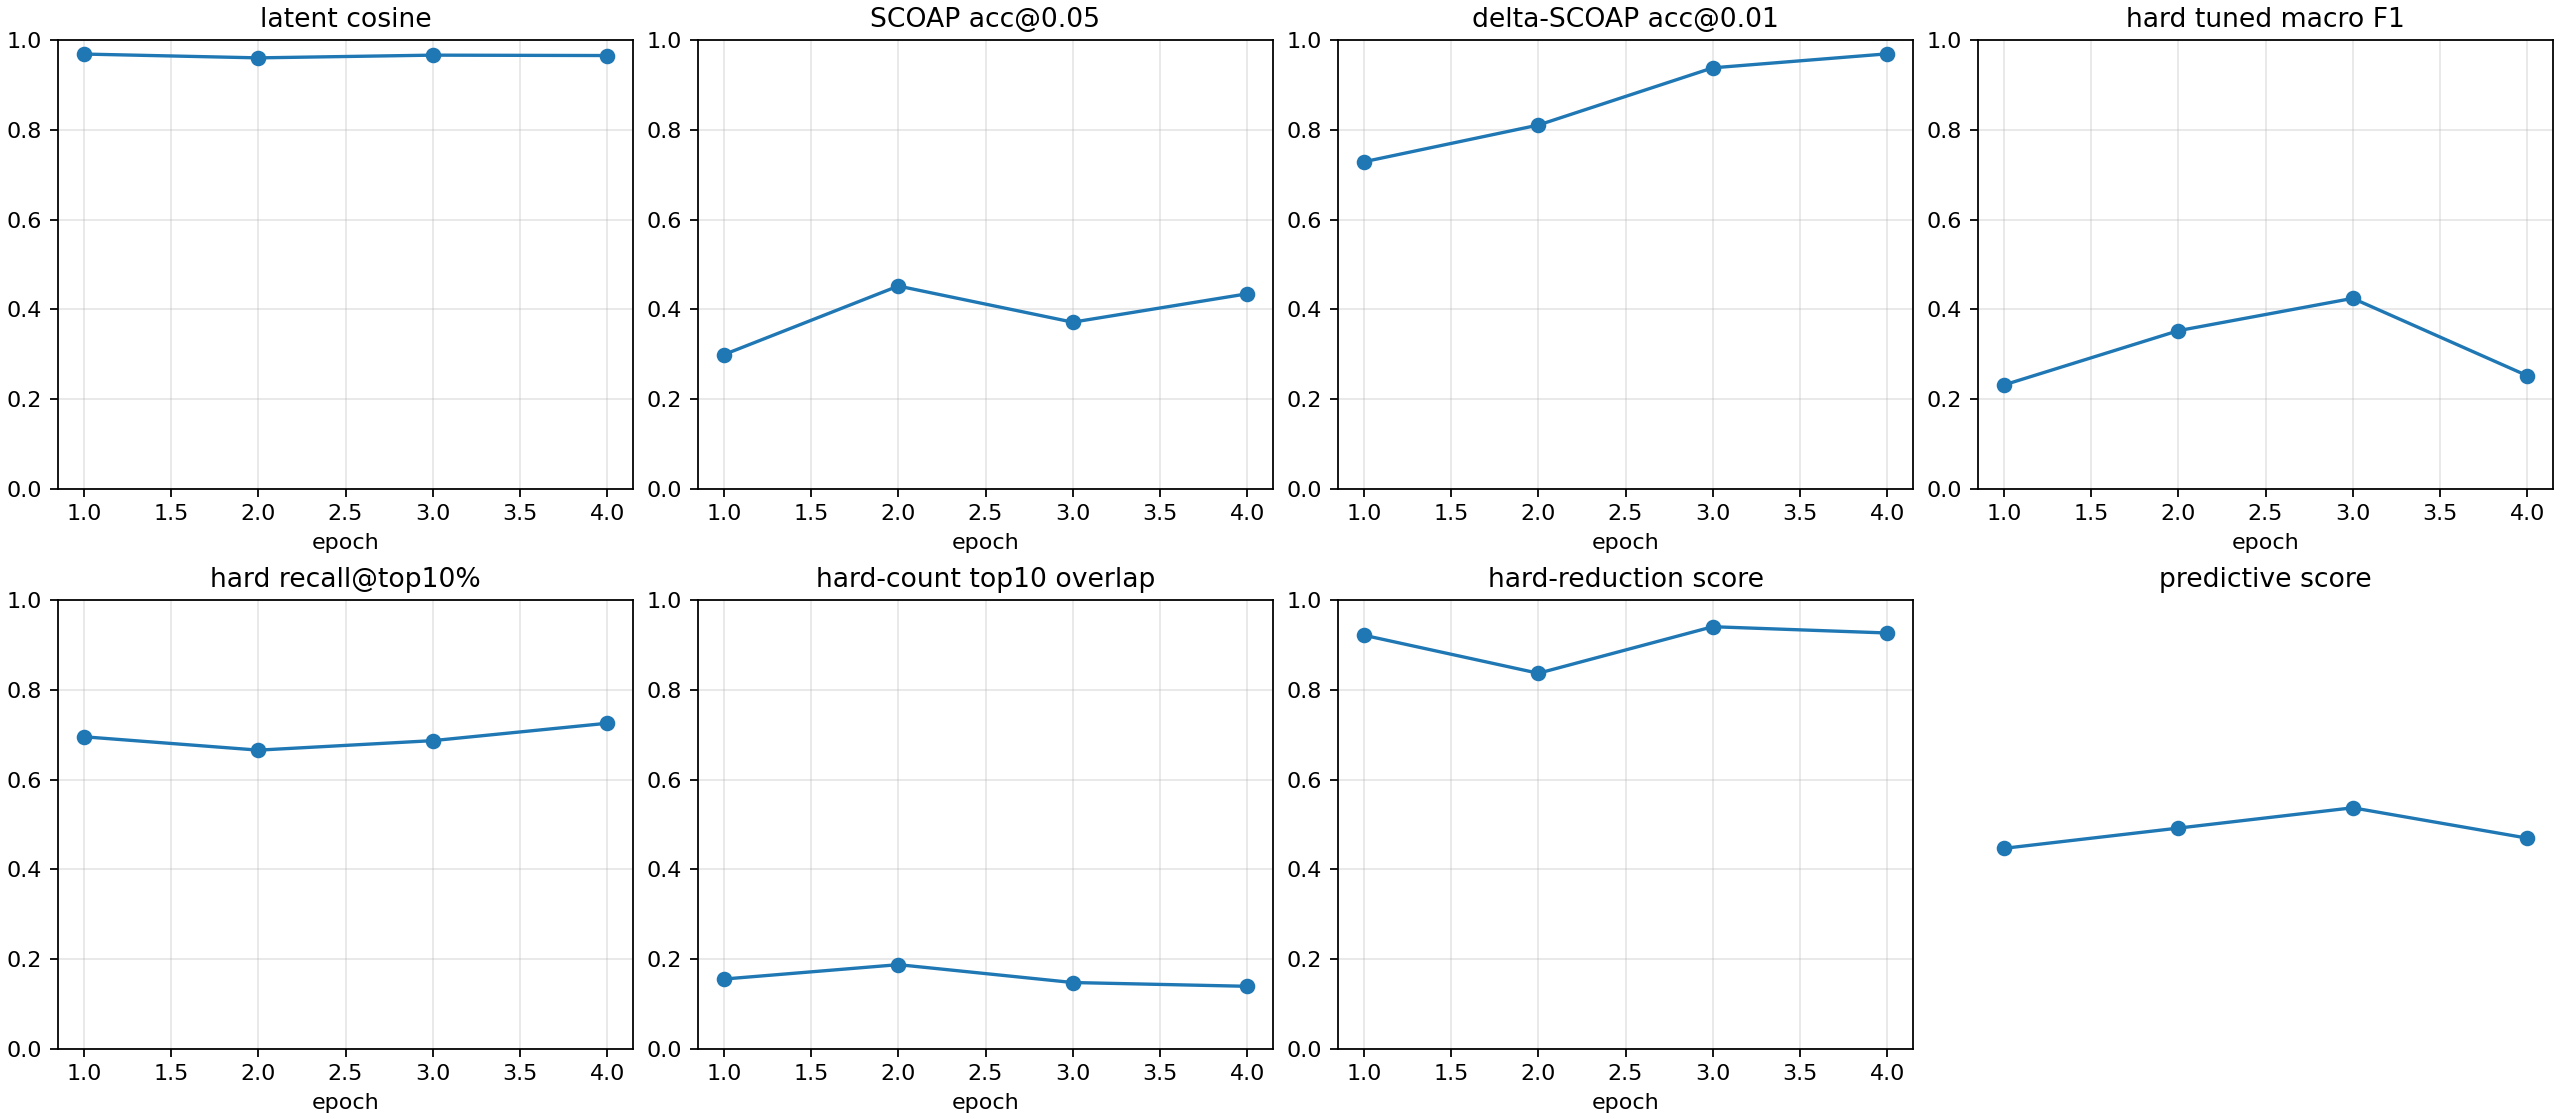

The file beside this chart, header and first rows:
checkpoint, epoch, samples, latent_smooth_l1, scoap_mae, delta_scoap_mae, hard_bce, hard_sa0_precision, hard_sa0_recall, hard_sa0_f1, hard_sa0_pr_auc, hard_sa1_precision, hard_sa1_recall, hard_sa1_f1, hard_sa1_pr_auc, hard_macro_f1, hard_macro_f1_tuned, hard_threshold_sa0, hard_threshold_sa1, hard_micro_accuracy, hard_recall_at_top_1pct, hard_recall_at_top_5pct, hard_recall_at_top_10pct, hard_count_mae
autoresearch/stability-hardf1-seeds-2026…, 1, 512, 0.06372, 0.08599, 0.007545, 0.7447, 0.0004736, 1.0, 0.0009467, 0.01525, 0.01662, 0.9904, 0.03268, 0.1487, 0.01681, 0.2315, 0.7195, 0.9717, 0.5645, 0.3276, 0.3276, 0.6953, 0.5165
autoresearch/stability-hardf1-seeds-2026…, 2, 512, 0.07917, 0.06849, 0.005892, 0.5545, 0.01248, 1.0, 0.02464, 0.09007, 0.01988, 0.9986, 0.03899, 0.1814, 0.03182, 0.3525, 0.876, 0.9212, 0.7189, 0.2853, 0.6619, 0.6655, 0.5279
autoresearch/stability-hardf1-seeds-2026…, 3, 512, 0.06849, 0.07284, 0.003993, 0.4322, 0.01189, 1.0, 0.02351, 0.1498, 0.02833, 0.9952, 0.05509, 0.3735, 0.0393, 0.4245, 0.9906, 0.9986, 0.8037, 0.325, 0.6649, 0.6867, 0.5189
autoresearch/stability-hardf1-seeds-2026…, 4, 512, 0.06951, 0.06598, 0.003254, 0.3376, 0.01065, 1.0, 0.02107, 0.08068, 0.03969, 0.9891, 0.07631, 0.1041, 0.04869, 0.2523, 0.949, 0.8241, 0.8606, 0.04378, 0.6359, 0.7254, 0.5103
autoresearch/stability-hardf1-seeds-2026…, -2, 512, 0.07917, 0.06849, 0.005892, 0.5545, 0.01248, 1.0, 0.02464, 0.09007, 0.01988, 0.9986, 0.03899, 0.1814, 0.03182, 0.3525, 0.876, 0.9212, 0.7189, 0.2853, 0.6619, 0.6655, 0.5279
autoresearch/stability-hardf1-seeds-2026…, -1, 512, 0.06951, 0.06598, 0.003254, 0.3376, 0.01065, 1.0, 0.02107, 0.08068, 0.03969, 0.9891, 0.07631, 0.1041, 0.04869, 0.2524, 0.949, 0.8246, 0.8606, 0.04378, 0.6359, 0.7254, 0.5103
